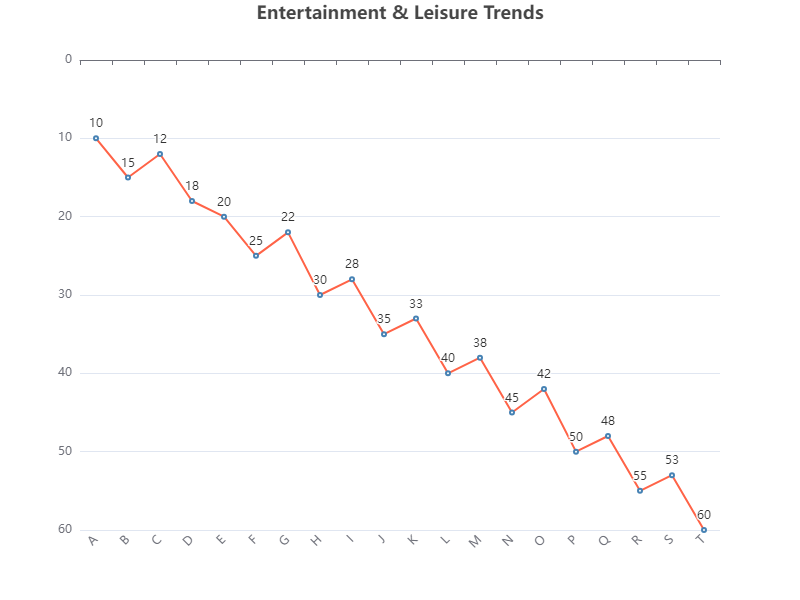

Data behind this chart, as committed beside it:
Category, Value
A, 10
B, 15
C, 12
D, 18
E, 20
F, 25
G, 22
H, 30
I, 28
J, 35
K, 33
L, 40
M, 38
N, 45
O, 42
P, 50
Q, 48
R, 55
S, 53
T, 60
